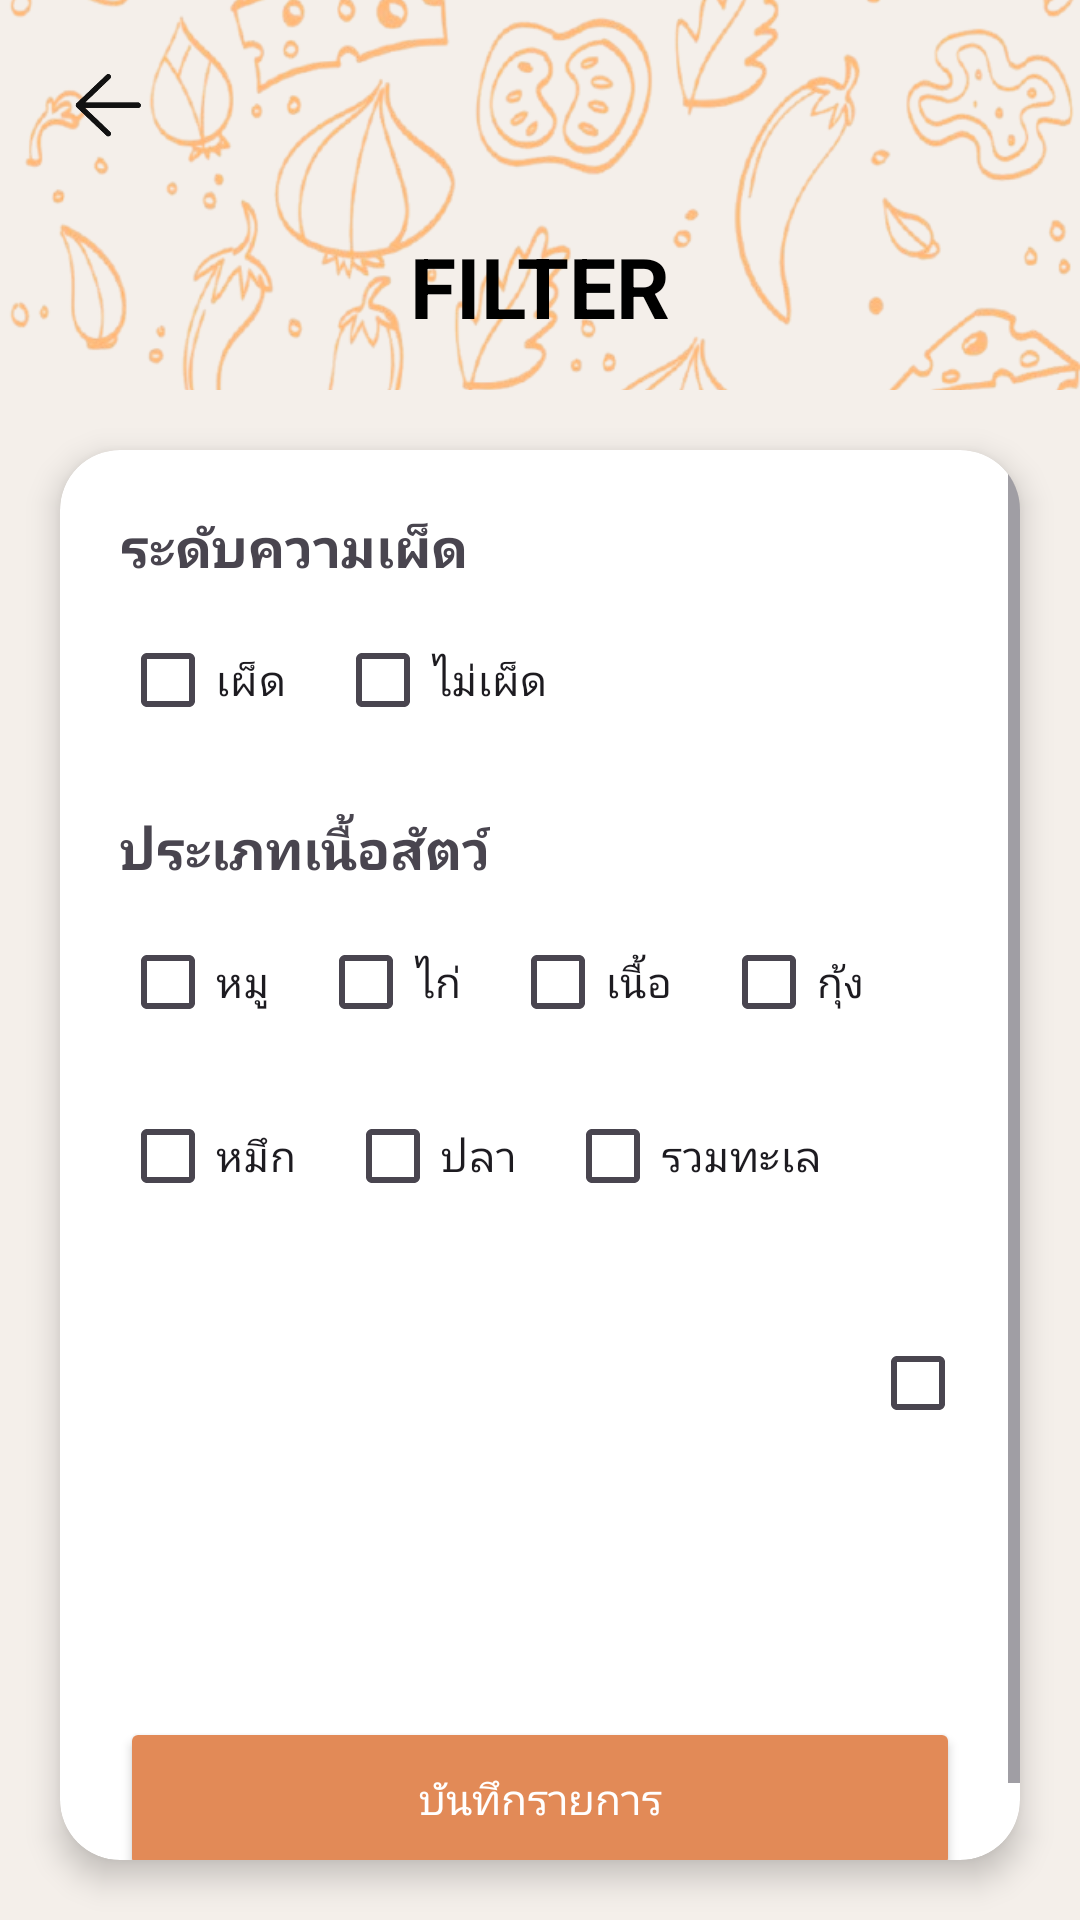

This screen was rendered from an Android layout file. Write that file and the resources it references.
<!-- AndroidManifest.xml: application theme Theme.Random_Food_proj -->
<!-- res/layout/activity_filter.xml -->
<?xml version="1.0" encoding="utf-8"?>
<androidx.constraintlayout.widget.ConstraintLayout
    xmlns:android="http://schemas.android.com/apk/res/android"
    xmlns:app="http://schemas.android.com/apk/res-auto"
    android:layout_width="match_parent"
    android:layout_height="match_parent"
    android:background="#F4EFEA">

    
    <FrameLayout
        android:id="@+id/header"
        android:layout_width="0dp"
        android:layout_height="130dp"
        app:layout_constraintTop_toTopOf="parent"
        app:layout_constraintStart_toStartOf="parent"
        app:layout_constraintEnd_toEndOf="parent">

        <ImageView
            android:layout_width="match_parent"
            android:layout_height="match_parent"
            android:scaleType="centerCrop"
            android:src="@drawable/b1"/>

        <androidx.constraintlayout.widget.ConstraintLayout
            android:layout_width="match_parent"
            android:layout_height="match_parent">

            
            <ImageView
                android:id="@+id/icBack"
                android:layout_width="40dp"
                android:layout_height="40dp"
                android:layout_marginStart="16dp"
                android:layout_marginTop="16dp"
                app:srcCompat="@drawable/ic_back1"
                app:layout_constraintStart_toStartOf="parent"
                app:layout_constraintTop_toTopOf="parent"/>

            
            <TextView
                android:id="@+id/txtTitle"
                android:layout_width="wrap_content"
                android:layout_height="wrap_content"
                android:text="FILTER"
                android:textSize="28sp"
                android:textStyle="bold"
                android:textColor="#000"
                app:layout_constraintBottom_toBottomOf="parent"
                app:layout_constraintStart_toStartOf="parent"
                app:layout_constraintEnd_toEndOf="parent"
                android:layout_marginBottom="16dp"/>

        </androidx.constraintlayout.widget.ConstraintLayout>

    </FrameLayout>

    
    <androidx.cardview.widget.CardView
        android:id="@+id/cardFilter"
        android:layout_width="0dp"
        android:layout_height="0dp"
        android:layout_margin="20dp"
        app:cardCornerRadius="20dp"
        app:cardElevation="6dp"
        app:layout_constraintTop_toBottomOf="@id/header"
        app:layout_constraintBottom_toBottomOf="parent"
        app:layout_constraintStart_toStartOf="parent"
        app:layout_constraintEnd_toEndOf="parent">

        <ScrollView
            android:layout_width="match_parent"
            android:layout_height="match_parent">

            <LinearLayout
                android:layout_width="match_parent"
                android:layout_height="wrap_content"
                android:orientation="vertical"
                android:padding="20dp">

                
                <TextView
                    android:layout_width="wrap_content"
                    android:layout_height="wrap_content"
                    android:text="ระดับความเผ็ด"
                    android:textSize="18sp"
                    android:textStyle="bold"
                    android:layout_marginBottom="8dp"/>

                <LinearLayout
                    android:layout_width="wrap_content"
                    android:layout_height="wrap_content"
                    android:orientation="horizontal"
                    android:layout_marginBottom="20dp">

                    <CheckBox
                        android:layout_width="wrap_content"
                        android:layout_height="wrap_content"
                        android:id="@+id/cbSpicy"
                        android:text="เผ็ด"/>

                    <CheckBox
                        android:layout_width="wrap_content"
                        android:layout_height="wrap_content"
                        android:id="@+id/cbNotSpicy"
                        android:text="ไม่เผ็ด"
                        android:layout_marginStart="16dp"/>
                </LinearLayout>

                
                <TextView
                    android:layout_width="wrap_content"
                    android:layout_height="wrap_content"
                    android:text="ประเภทเนื้อสัตว์"
                    android:textSize="18sp"
                    android:textStyle="bold"
                    android:layout_marginBottom="8dp"/>

                <LinearLayout
                    android:layout_width="match_parent"
                    android:layout_height="wrap_content"
                    android:orientation="vertical">

                    <LinearLayout
                        android:orientation="horizontal"
                        android:layout_width="wrap_content"
                        android:layout_height="wrap_content">

                        <CheckBox android:id="@+id/cbPork" android:text="หมู" android:layout_width="wrap_content"
                            android:layout_height="wrap_content"/>
                        <CheckBox android:id="@+id/cbChicken" android:text="ไก่" android:layout_marginStart="16dp" android:layout_width="wrap_content"
                            android:layout_height="wrap_content"/>
                        <CheckBox android:id="@+id/cbBeef" android:text="เนื้อ" android:layout_marginStart="16dp" android:layout_width="wrap_content"
                            android:layout_height="wrap_content"/>
                        <CheckBox android:id="@+id/cbShrimp" android:text="กุ้ง" android:layout_marginStart="16dp" android:layout_width="wrap_content"
                            android:layout_height="wrap_content"/>
                    </LinearLayout>

                    <LinearLayout
                        android:orientation="horizontal"
                        android:layout_width="wrap_content"
                        android:layout_height="wrap_content"
                        android:layout_marginTop="10dp">

                        <CheckBox android:id="@+id/cbSquid" android:text="หมึก" android:layout_width="wrap_content"
                            android:layout_height="wrap_content"/>
                        <CheckBox android:id="@+id/cbFish" android:text="ปลา" android:layout_marginStart="16dp" android:layout_width="wrap_content"
                            android:layout_height="wrap_content"/>
                        <CheckBox android:id="@+id/cbSeafood" android:text="รวมทะเล" android:layout_marginStart="16dp" android:layout_width="wrap_content"
                            android:layout_height="wrap_content"/>
                        <CheckBox android:id="@+id/cbVegetarian" android:text="ไม่มีเนื้อสัตว์" android:layout_marginStart="16dp" android:layout_width="wrap_content"
                            android:layout_height="wrap_content"/>
                    </LinearLayout>

                </LinearLayout>

                
                <Button
                    android:id="@+id/btnSaveFilter"
                    android:layout_width="match_parent"
                    android:layout_height="55dp"
                    android:text="บันทึกรายการ"
                    android:textColor="#FFFFFF"
                    android:backgroundTint="#E28A57"
                    android:layout_marginTop="40dp"/>

            </LinearLayout>

        </ScrollView>

    </androidx.cardview.widget.CardView>

</androidx.constraintlayout.widget.ConstraintLayout>
<!-- resources referenced by this layout -->
<resources>
  <!-- drawable b1: png bitmap (drawable, 216870 bytes) -->
  <!-- drawable ic_back1: png bitmap (drawable, 9951 bytes) -->
  <style name="Theme.Random_Food_proj" parent="Base.Theme.Random_Food_proj" />
  <style name="Base.Theme.Random_Food_proj" parent="Theme.Material3.DayNight.NoActionBar">
          
          
      </style>
</resources>
